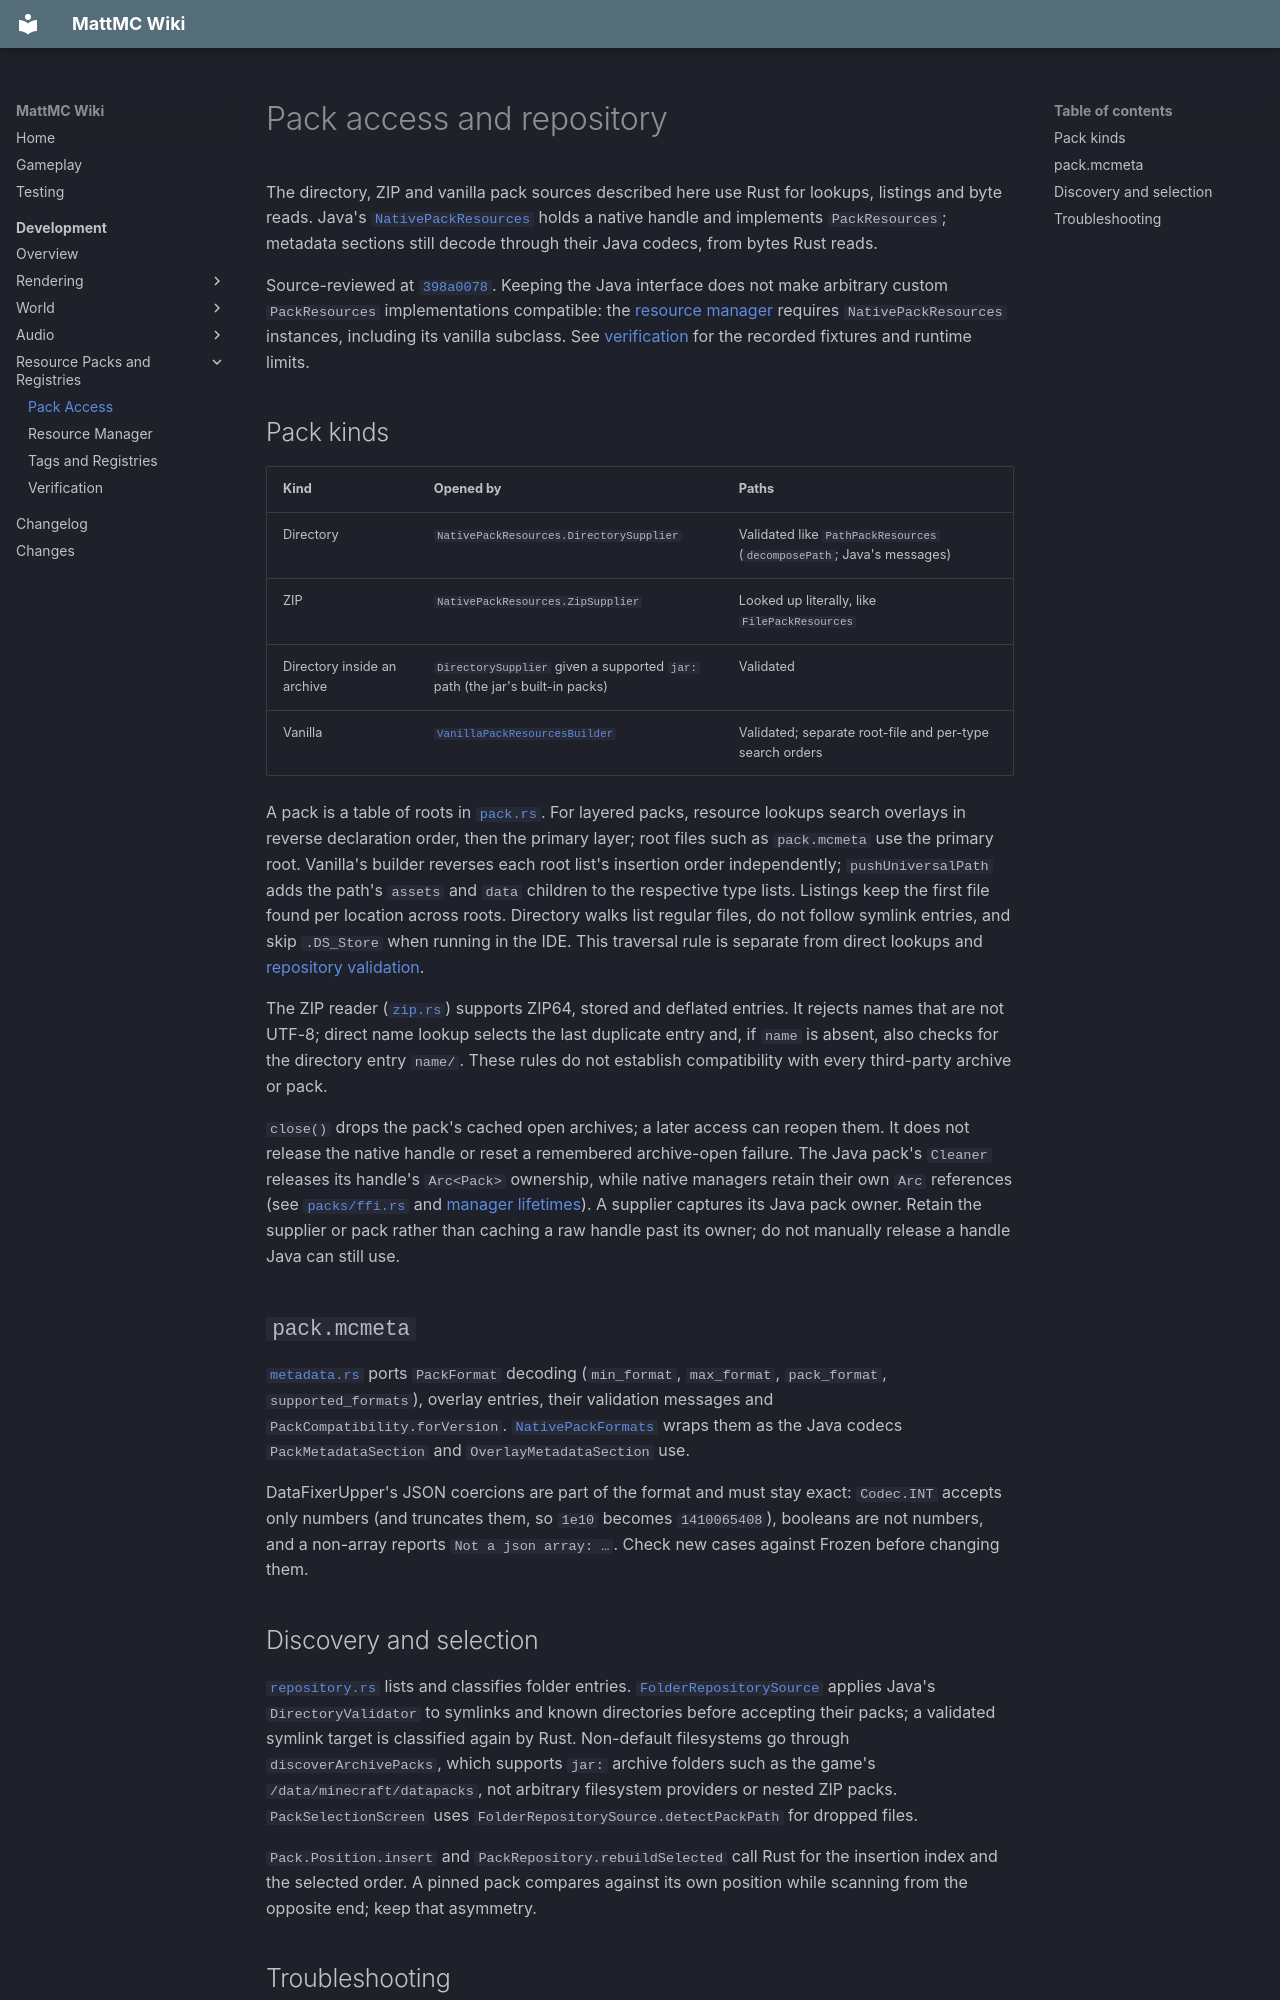

repository: HungLo2020/MattMC · page: development/resources/PACKS/index.html · generator: mkdocs

# Pack access and repository

The directory, ZIP and vanilla pack sources described here use Rust for
lookups, listings and byte reads. Java's
[`NativePackResources`](https://github.com/HungLo2020/MattMC/blob/398a00782007587c779264aaa62222036b8a9361/src/main/java/net/minecraft/server/packs/NativePackResources.java)
holds a native handle and implements `PackResources`; metadata sections still
decode through their Java codecs, from bytes Rust reads.

Source-reviewed at
[`398a0078`](https://github.com/HungLo2020/MattMC/commit/398a00782007587c779264aaa62222036b8a9361).
Keeping the Java interface does not make arbitrary custom `PackResources`
implementations compatible: the [resource manager](RESOURCE-MANAGER.md)
requires `NativePackResources` instances, including its vanilla subclass.
See [verification](VERIFICATION.md) for the recorded fixtures and runtime limits.

## Pack kinds

| Kind | Opened by | Paths |
| --- | --- | --- |
| Directory | `NativePackResources.DirectorySupplier` | Validated like `PathPackResources` (`decomposePath`; Java's messages) |
| ZIP | `NativePackResources.ZipSupplier` | Looked up literally, like `FilePackResources` |
| Directory inside an archive | `DirectorySupplier` given a supported `jar:` path (the jar's built-in packs) | Validated |
| Vanilla | [`VanillaPackResourcesBuilder`](https://github.com/HungLo2020/MattMC/blob/398a00782007587c779264aaa62222036b8a9361/src/main/java/net/minecraft/server/packs/VanillaPackResourcesBuilder.java) | Validated; separate root-file and per-type search orders |

A pack is a table of roots in [`pack.rs`](https://github.com/HungLo2020/MattMC/blob/398a00782007587c779264aaa62222036b8a9361/src/main/rust/assets/packs/pack.rs).
For layered packs, resource lookups search overlays in reverse declaration
order, then the primary layer; root files such as `pack.mcmeta` use the primary
root. Vanilla's builder reverses each root list's insertion order independently;
`pushUniversalPath` adds the path's `assets` and `data` children to the respective
type lists. Listings keep the first file found per location across roots.
Directory walks list regular files, do not follow symlink entries, and skip
`.DS_Store` when running in the IDE. This traversal rule is separate from direct
lookups and [repository validation](#discovery-and-selection).

The ZIP reader ([`zip.rs`](https://github.com/HungLo2020/MattMC/blob/398a00782007587c779264aaa62222036b8a9361/src/main/rust/assets/packs/zip.rs))
supports ZIP64, stored and deflated entries. It rejects names that are not
UTF-8; direct name lookup selects the last duplicate entry and, if `name` is
absent, also checks for the directory entry `name/`. These rules do not establish
compatibility with every third-party archive or pack.

`close()` drops the pack's cached open archives; a later access can reopen them.
It does not release the native handle or reset a remembered archive-open failure.
The Java pack's `Cleaner` releases its handle's `Arc<Pack>` ownership, while
native managers retain their own `Arc` references (see
[`packs/ffi.rs`](https://github.com/HungLo2020/MattMC/blob/398a00782007587c779264aaa62222036b8a9361/src/main/rust/assets/packs/ffi.rs)
and [manager lifetimes](RESOURCE-MANAGER.md#lifetimes-and-reloads)). A supplier
captures its Java pack owner. Retain the supplier or pack rather than caching a
raw handle past its owner; do not manually release a handle Java can still use.

## `pack.mcmeta`

[`metadata.rs`](https://github.com/HungLo2020/MattMC/blob/398a00782007587c779264aaa62222036b8a9361/src/main/rust/assets/packs/metadata.rs)
ports `PackFormat` decoding (`min_format`, `max_format`, `pack_format`,
`supported_formats`), overlay entries, their validation messages and
`PackCompatibility.forVersion`. [`NativePackFormats`](https://github.com/HungLo2020/MattMC/blob/398a00782007587c779264aaa62222036b8a9361/src/main/java/net/minecraft/server/packs/metadata/pack/NativePackFormats.java)
wraps them as the Java codecs `PackMetadataSection` and `OverlayMetadataSection` use.

DataFixerUpper's JSON coercions are part of the format and must stay exact:
`Codec.INT` accepts only numbers (and truncates them, so `1e10` becomes
`1410065408`), booleans are not numbers, and a non-array reports
`Not a json array: …`. Check new cases against Frozen before changing them.
